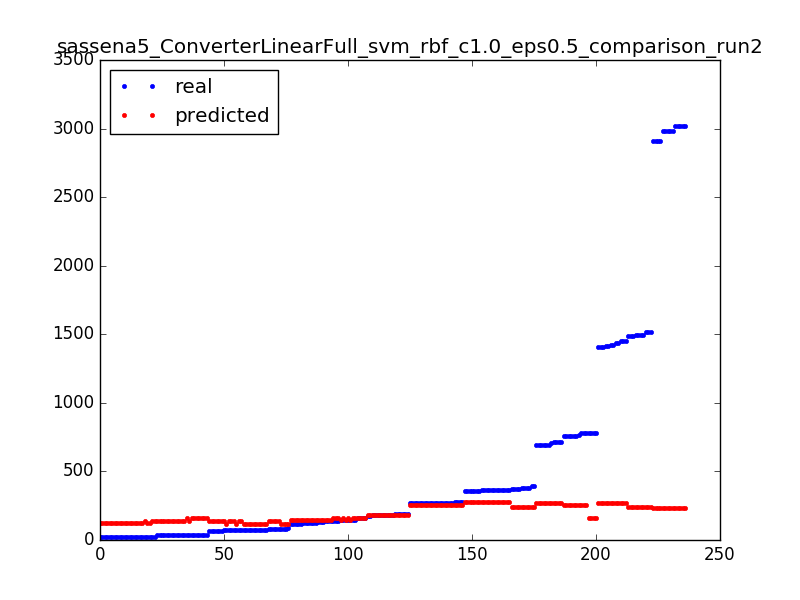

Values plotted in this chart, from the file beside it:
2912.0, 234.166666667
68.0, 137.2
2981, 234.2
19.0, 124.2
83.0, 120.2
145.0, 145.5
19.0, 124.2
1453, 268.2
270.0, 258.2
1408, 268.2
70.0, 137.2
184.0, 183.5
361.0, 277.2
159.0, 158.5
120.0, 145.5
362.0, 277.2
139.0, 145.5
38.0, 160.2
24.0, 124.2
25.0, 136.2
362.0, 277.2
375.0, 238.2
35.0, 136.2
140.0, 158.5
270.0, 258.2
1514, 238.2
65.0, 137.2
1495, 238.2
1490, 238.2
120.0, 145.5
764.0, 254.2
3021, 234.2
3021, 234.2
33.0, 136.2
19.0, 124.2
19.0, 124.2
73.0, 120.2
272.0, 258.2
35.0, 136.2
186.0, 183.5
272.0, 258.2
1495, 238.2
19.0, 124.2
783.0, 158.5
375.0, 238.2
270.0, 258.2
380.0, 238.2
68.0, 137.2
356.0, 277.2
158.0, 158.5
1438, 268.2
1514, 238.2
145.0, 158.5
1418, 268.2
83.0, 120.2
270.0, 258.2
183.0, 183.5
33.0, 136.2
19.0, 124.2
362.0, 277.2
70.0, 120.2
... 176 more rows
